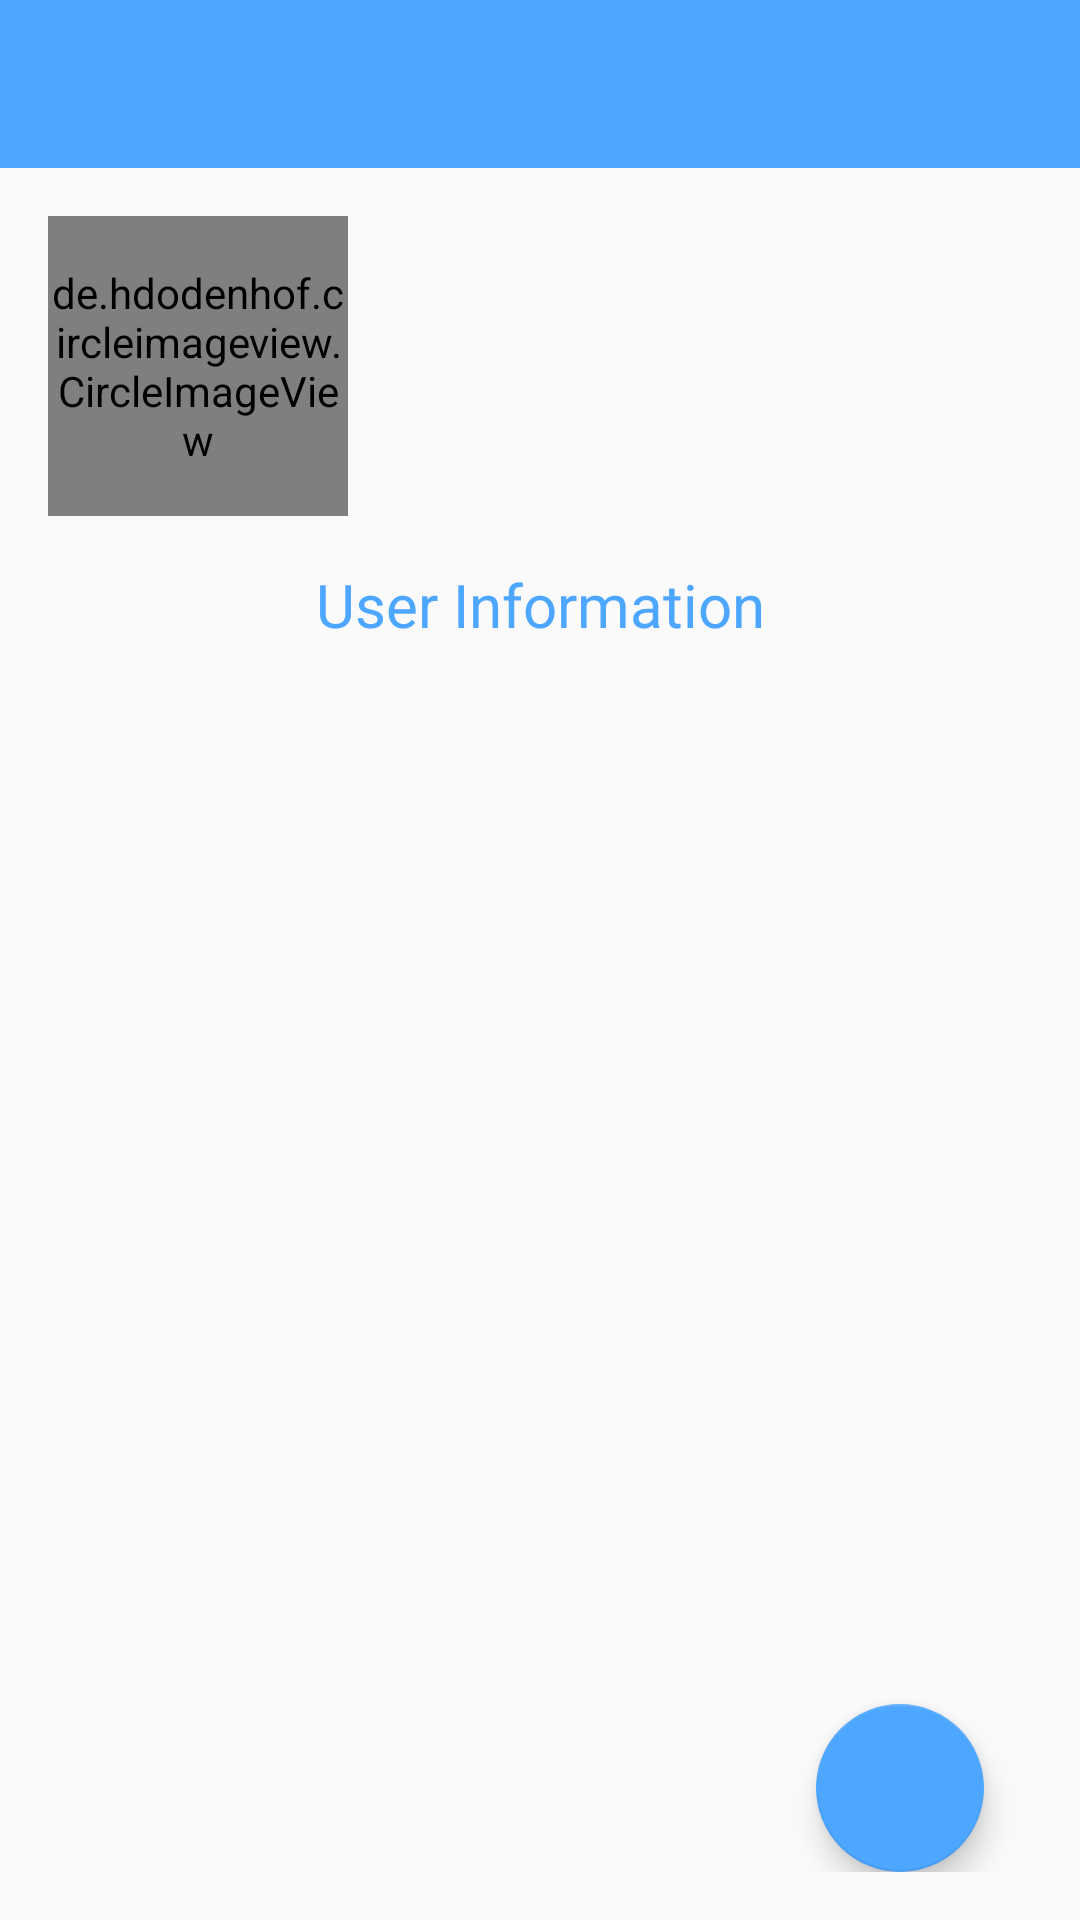

Here is an Android app screen rendered from its layout file. Give the layout XML and the strings, colors and styles it references.
<!-- AndroidManifest.xml: application theme Theme.AppCompat.Light.NoActionBar -->
<!-- res/layout/activity_detail.xml -->
<?xml version="1.0" encoding="utf-8"?>
<LinearLayout xmlns:android="http://schemas.android.com/apk/res/android"
    xmlns:app="http://schemas.android.com/apk/res-auto"
    xmlns:tools="http://schemas.android.com/tools"
    android:layout_width="match_parent"
    android:layout_height="match_parent"
    android:orientation="vertical"
    tools:context=".DetailActivity">

    <android.support.v7.widget.Toolbar
        android:id="@+id/toolbar"
        android:layout_width="match_parent"
        android:layout_height="?attr/actionBarSize"
        app:titleTextColor="@android:color/white"
        android:background="@color/colorPrimary"
        android:contentInsetLeft="16dp"
        android:contentInsetStart="16dp"
        android:contentInsetRight="16dp"
        android:contentInsetEnd="16dp"
        app:contentInsetLeft="16dp"
        app:contentInsetStart="16dp"
        app:contentInsetRight="16dp"
        app:contentInsetEnd="16dp"
        />

    <LinearLayout
        android:orientation="vertical"
        android:layout_width="match_parent"
        android:layout_height="wrap_content"
        android:padding="16dp">
    <RelativeLayout
        android:id="@+id/header"
        android:layout_width="match_parent"
        android:layout_height="wrap_content">

        <de.hdodenhof.circleimageview.CircleImageView
            android:id="@+id/detailImageView"
            android:layout_width="100dp"
            android:layout_height="100dp"/>

        <TextView
            android:id="@+id/detailNameView"
            android:layout_width="match_parent"
            android:layout_height="wrap_content"
            android:layout_marginLeft="16dp"
            android:layout_toRightOf="@+id/detailImageView"
            android:layout_weight="1"
            android:textSize="30dp" />

        <TextView
            android:id="@+id/greeting"
            android:layout_width="match_parent"
            android:layout_height="wrap_content"
            android:layout_below="@id/detailNameView"
            android:layout_marginLeft="16dp"
            android:layout_toRightOf="@+id/detailImageView"
            android:textSize="16dp" />

    </RelativeLayout>

    <RelativeLayout
        android:layout_width="match_parent"
        android:layout_height="wrap_content">

    <TextView
        android:id="@+id/infoBanner"
        android:layout_width="match_parent"
        android:layout_height="wrap_content"
        android:padding="16dp"
        android:text="@string/infoBanner"
        android:textAlignment="center"
        android:textColor="@color/colorPrimary"
        android:textSize="20dp" />
    <TextView
        android:id="@+id/detailAgeView"
        android:layout_width="match_parent"
        android:layout_height="30dp"
        android:textSize="20dp"
        android:layout_below="@+id/infoBanner"/>
    <TextView
        android:id="@+id/location"
        android:layout_width="match_parent"
        android:layout_height="30dp"
        android:textSize="20dp"
        android:layout_below="@+id/detailAgeView"/>

    <TextView
        android:id="@+id/email"
        android:layout_width="match_parent"
        android:layout_height="30dp"
        android:textSize="20dp"
        android:layout_below="@+id/location"/>

    <TextView
        android:id="@+id/phoneNumber"
        android:layout_width="match_parent"
        android:layout_height="30dp"
        android:textSize="20dp"
        android:layout_below="@+id/email"/>

    <TextView
        android:id="@+id/cellNumber"
        android:layout_width="match_parent"
        android:layout_height="30dp"
        android:textSize="20dp"
        android:layout_below="@+id/phoneNumber"/>


        <android.support.design.widget.FloatingActionButton
            android:id="@+id/addFriend"
            android:layout_width="wrap_content"
            android:layout_height="wrap_content"
            android:layout_alignParentBottom="true"
            android:layout_alignParentRight="true"
            android:src="@drawable/ic_person_add_white_24dp"
            android:layout_margin="16dp"
            app:backgroundTint="@color/colorPrimary"
            app:rippleColor="@color/colorPrimaryDark"
            />

    </RelativeLayout>
    </LinearLayout>
</LinearLayout>
<!-- resources referenced by this layout -->
<resources>
  <color name="colorPrimary">#4da6ff</color>
  <color name="colorPrimaryDark">#3399ff</color>
  <string name="infoBanner">User Information</string>
</resources>
